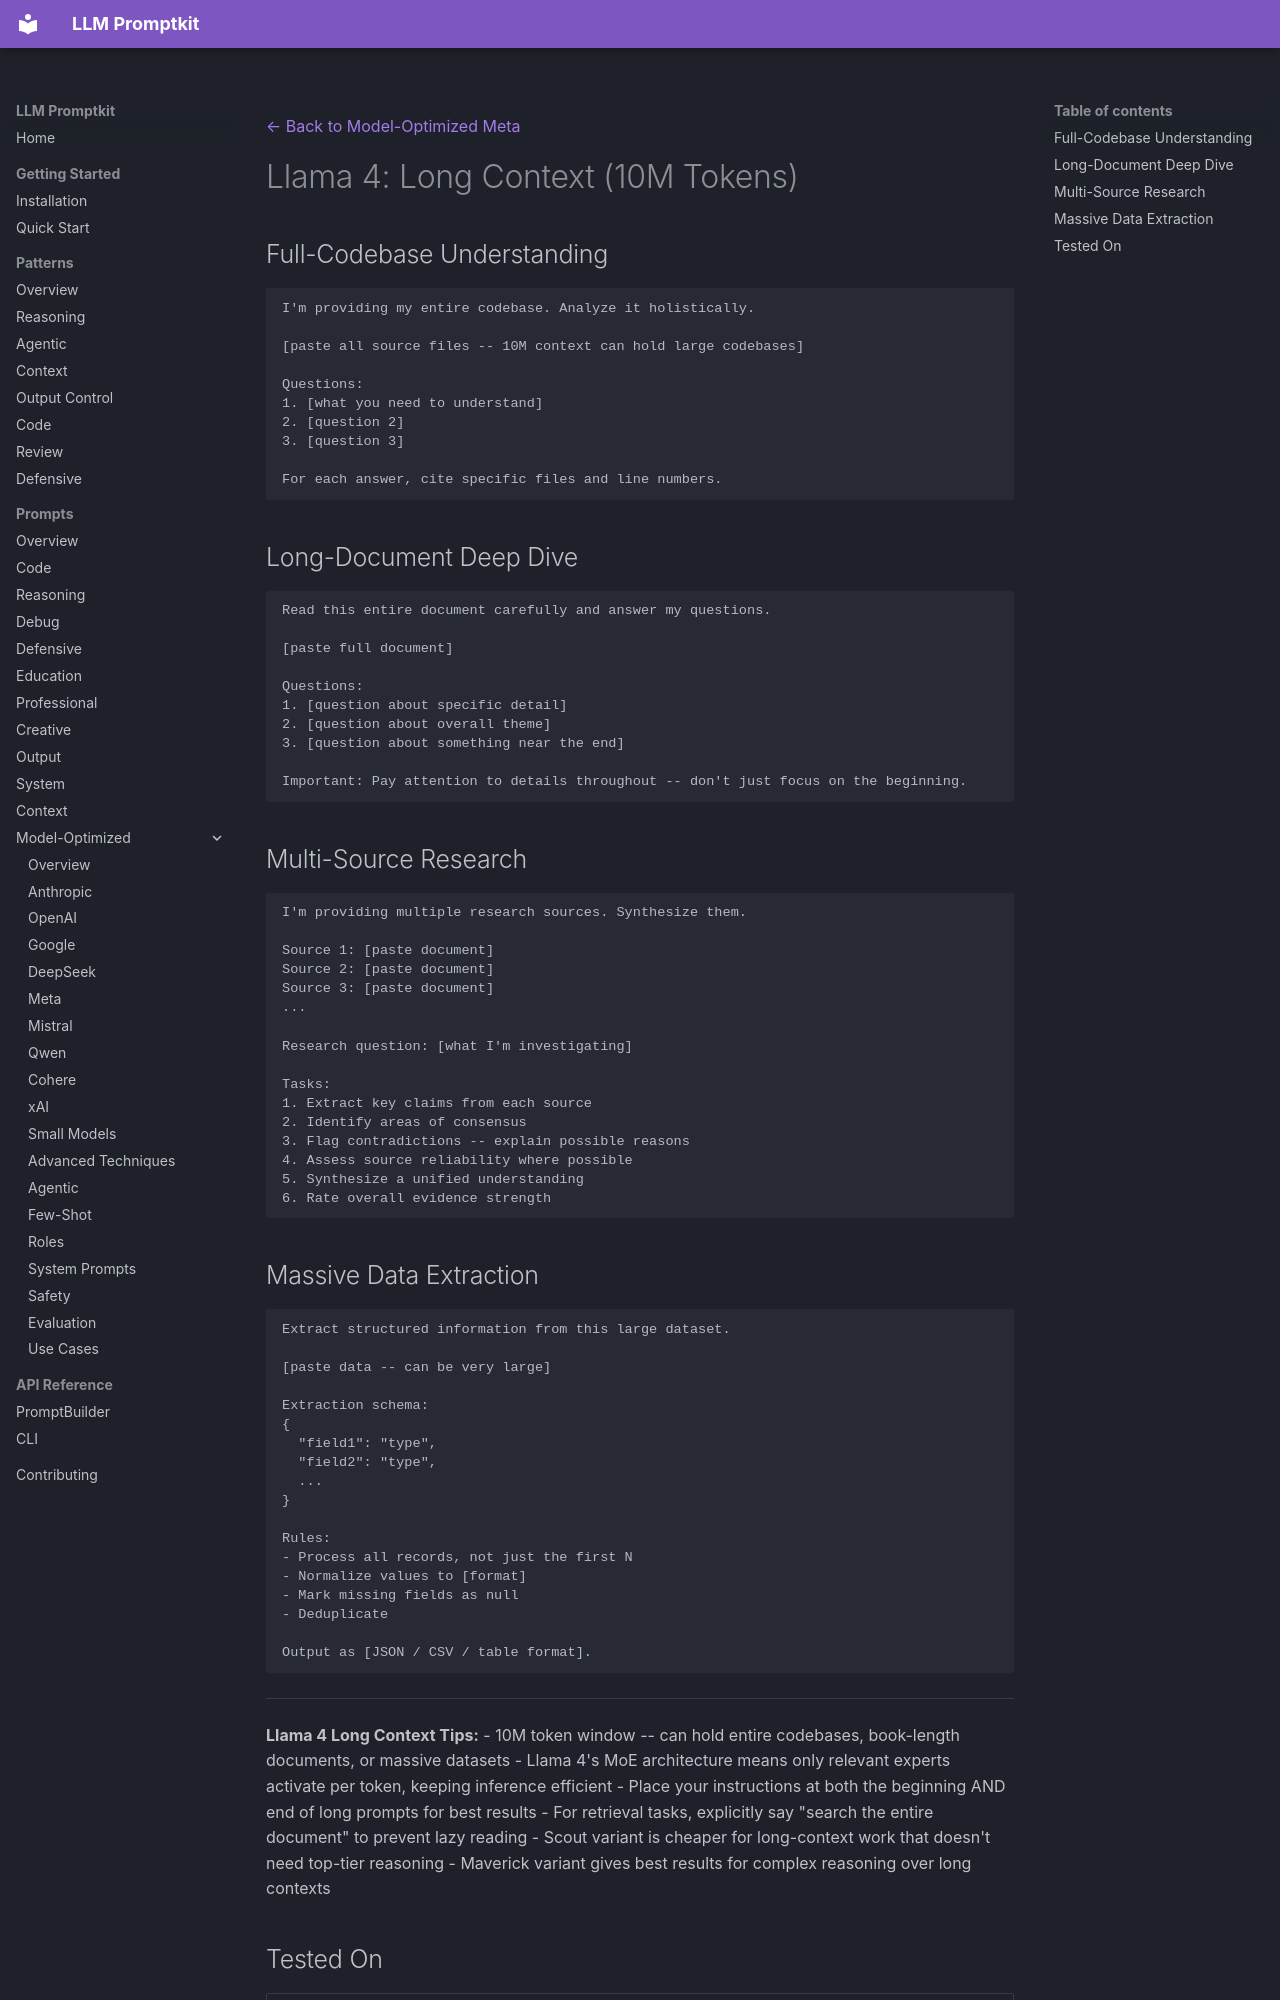

repository: Petsku01/promptkit · page: prompts/model-optimized/meta/llama-4-long-context/index.html · generator: mkdocs

---
category: "model-optimized"
title: "Llama 4: Long Context (10M Tokens)"
subcategory: "meta"
model: "llama-4"
---
[← Back to Model-Optimized Meta](../index.md)

# Llama 4: Long Context (10M Tokens)

## Full-Codebase Understanding
```
I'm providing my entire codebase. Analyze it holistically.

[paste all source files -- 10M context can hold large codebases]

Questions:
1. [what you need to understand]
2. [question 2]
3. [question 3]

For each answer, cite specific files and line numbers.
```

## Long-Document Deep Dive
```
Read this entire document carefully and answer my questions.

[paste full document]

Questions:
1. [question about specific detail]
2. [question about overall theme]
3. [question about something near the end]

Important: Pay attention to details throughout -- don't just focus on the beginning.
```

## Multi-Source Research
```
I'm providing multiple research sources. Synthesize them.

Source 1: [paste document]
Source 2: [paste document]
Source 3: [paste document]
...

Research question: [what I'm investigating]

Tasks:
1. Extract key claims from each source
2. Identify areas of consensus
3. Flag contradictions -- explain possible reasons
4. Assess source reliability where possible
5. Synthesize a unified understanding
6. Rate overall evidence strength
```
